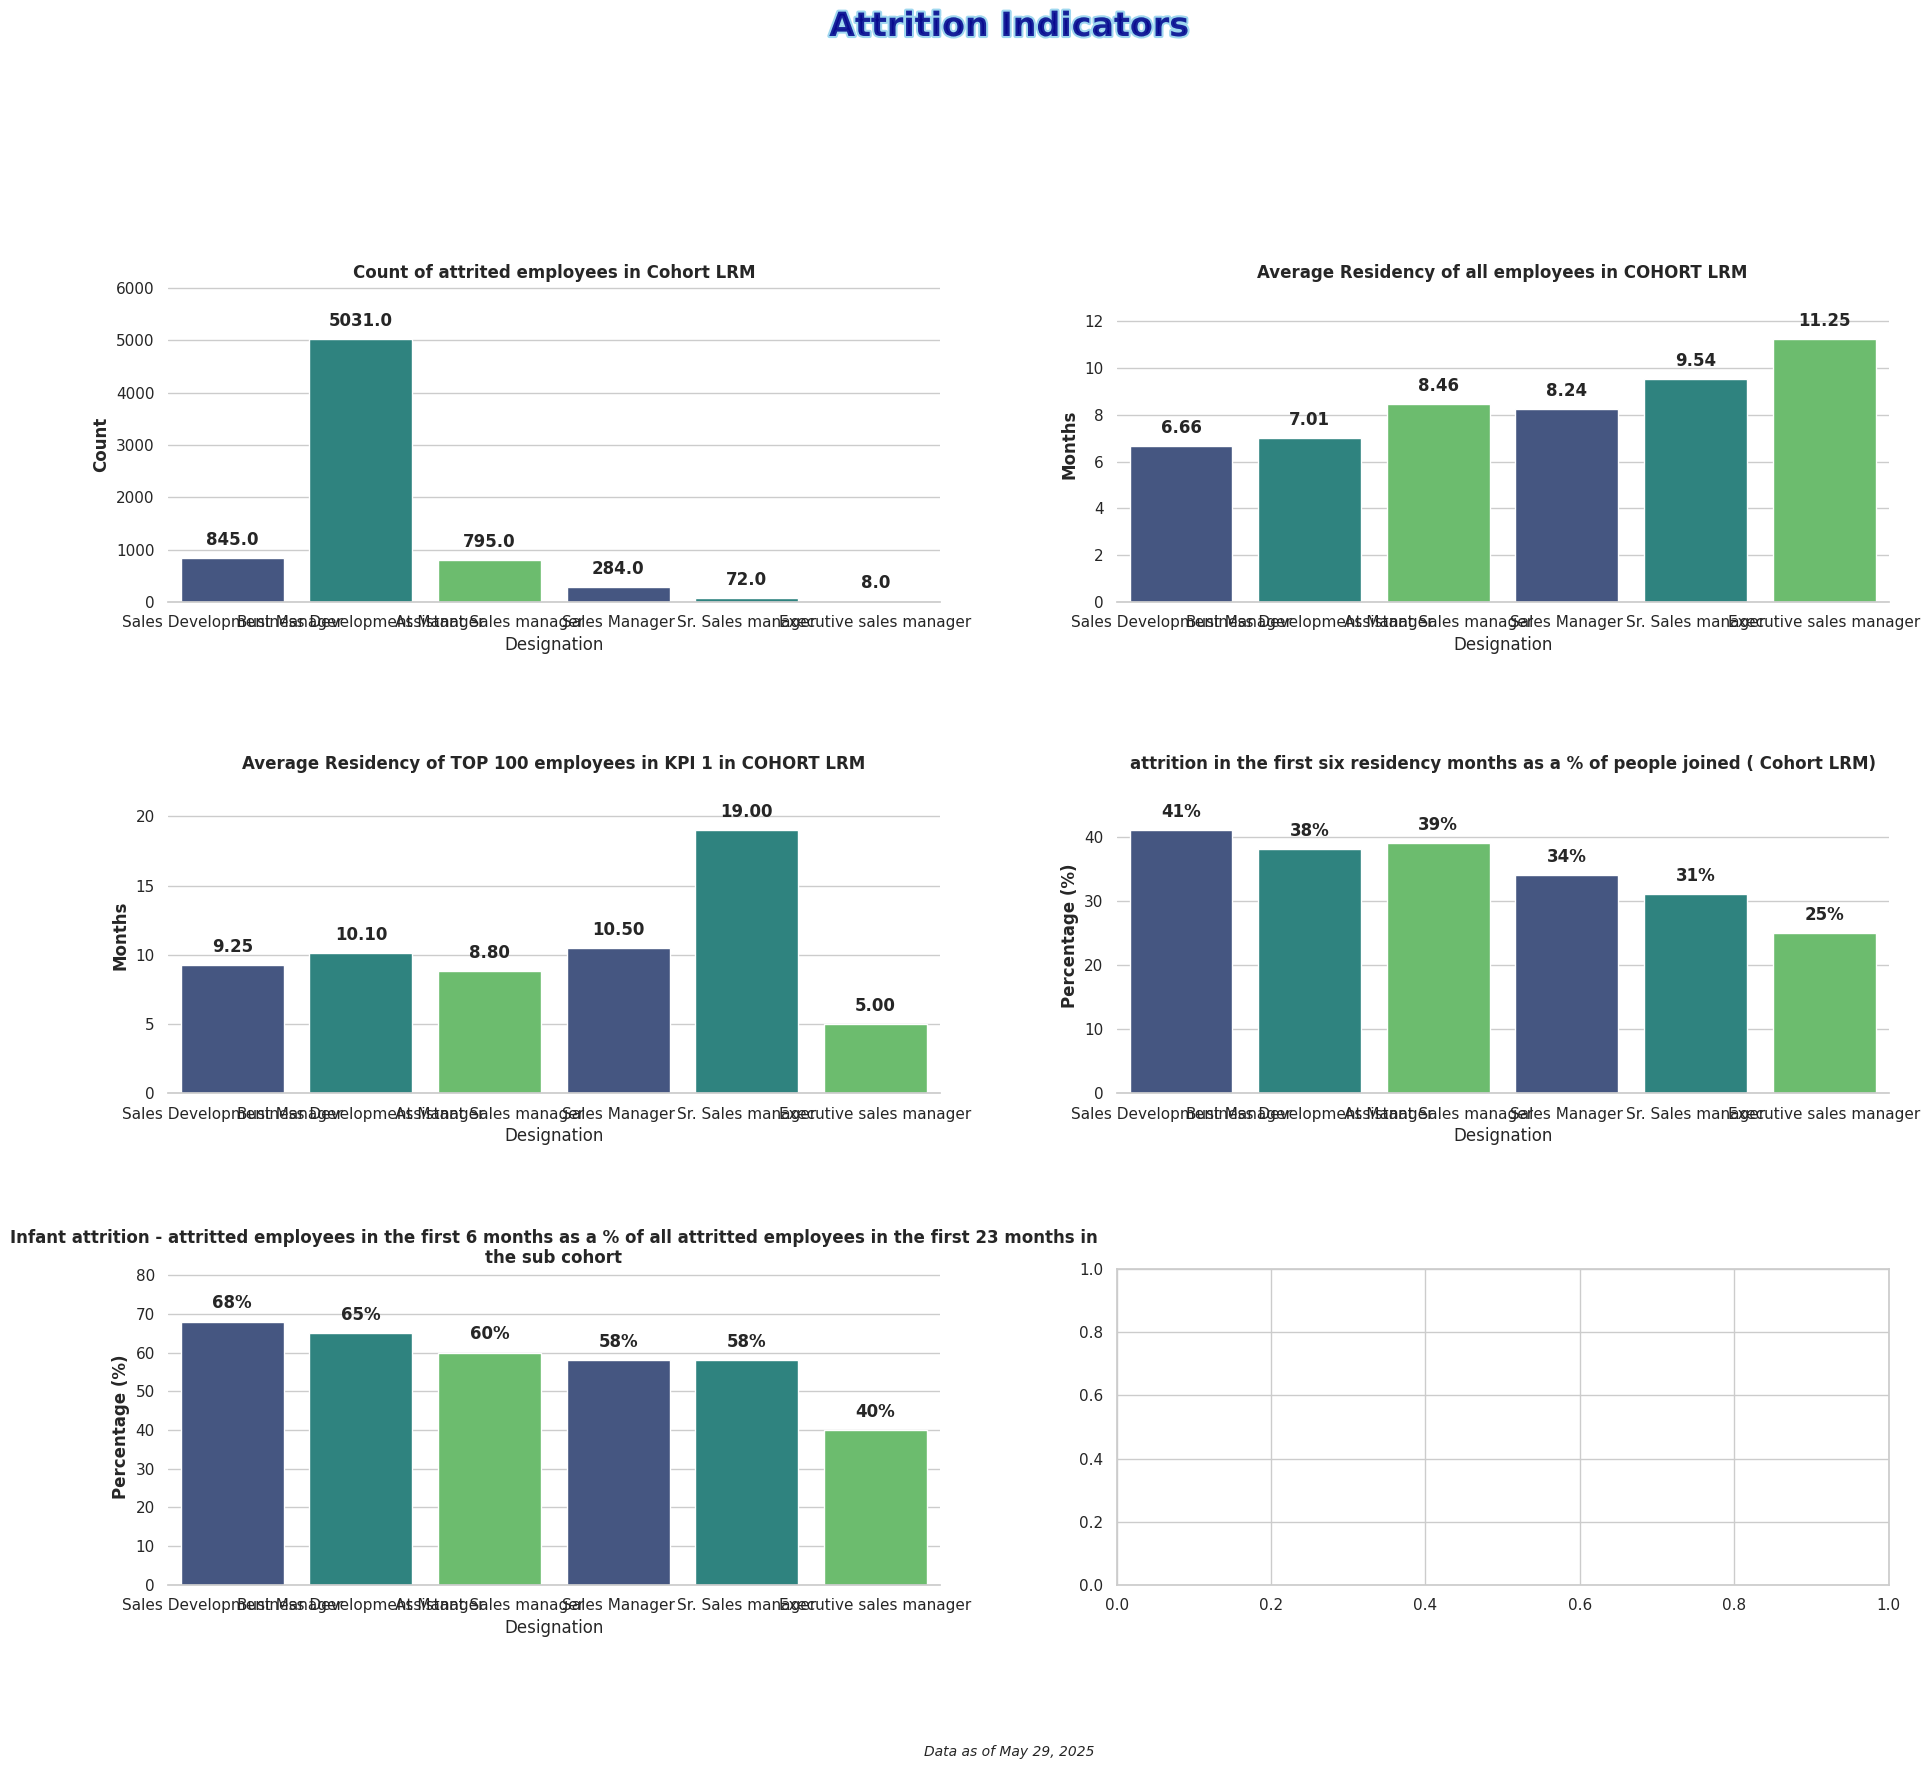

Python code for this plot:

import matplotlib.pyplot as plt
import numpy as np
import seaborn as sns
import pandas as pd
import matplotlib.animation as animation
from matplotlib import cm
from matplotlib.colors import LinearSegmentedColormap

# Set seaborn style
sns.set_theme(style="whitegrid")  # Set the seaborn theme
plt.rcParams['font.family'] = 'sans-serif'  # Use a cleaner font

# Data for the charts - Filtered Designation with actual data
Designation = [
    'Sales Development Manager',
    'Business Development Manager',
    'Assistant Sales manager',
    'Sales Manager',
    'Sr. Sales manager',
    'Executive sales manager'
]

# Values for each of the charts
# First row: Headcount
values1 = [845, 5031, 795, 284, 72, 8]
# Second row: Tenure
values2 = [6.66, 7.01, 8.46, 8.24, 9.54, 11.25]
# Third row: Engagement
values3 = [9.25, 10.10, 8.80, 10.50, 19.00, 5.00]
# Fourth row: Attrition Risk
values4 = [41, 38, 39, 34, 31, 25]
# Fifth row: Retention Rate
values5 = [68, 65, 60, 58, 58, 40]

# Create figure with 3x2 subplots (for 6 charts)
fig, axes = plt.subplots(3, 2, figsize=(20, 18))  # Increased figure size for longer titles
axes = axes.flatten()  # Flatten the array for easier indexing

# Create a dazzling color palette
palette = sns.color_palette("viridis", 3)  # Vibrant color palette with good color progression
# Alternative eye-catching palettes you can try:
# palette = sns.color_palette("plasma", 3)  # Vibrant yellow-orange-purple
# palette = sns.color_palette("cubehelix", 3)  # Rainbow-like with good brightness variation
# palette = sns.color_palette("coolwarm", 3)  # Dramatic blue-red contrast

# Create bar charts for each subplot with new titles as requested
titles = [
    'Count of attrited employees in Cohort LRM',
    'Average Residency of all employees in COHORT LRM',
    'Average Residency of TOP 100 employees in KPI 1 in COHORT LRM',
    'attrition in the first six residency months as a % of people joined ( Cohort LRM)',
    'Infant attrition - attritted employees in the first 6 months as a % of all attritted employees in the first 23 months in the sub cohort'
]
value_sets = [values1, values2, values3, values4, values5]

# Create each subplot
for i, (ax, values, title) in enumerate(zip(axes, value_sets, titles)):
    # Create dataframe for this subplot
    df = pd.DataFrame({'Designation': Designation, 'Values': values})
    
    # Create the bar chart with seaborn
    sns.barplot(x='Designation', y='Values', data=df, palette=palette, ax=ax)    # Add labels and title with improved styling    ax.set_xlabel('Age Group', fontsize=12, fontweight='bold')
    
    if i == 0: # First chart (Count chart)
        ax.set_ylabel('Count', fontsize=12, fontweight='bold')
    elif i < 3:  # Next two charts are residency/tenure
        ax.set_ylabel('Months', fontsize=12, fontweight='bold')
    else:  # Last two charts are percentages
        ax.set_ylabel('Percentage (%)', fontsize=12, fontweight='bold')
    
    # Set title with appropriate wrapping for long titles
    ax.set_title(f'{title}', fontsize=12, fontweight='bold', wrap=True)
    
    # Add values on top of bars with appropriate formatting
    for j, v in enumerate(values):
        if pd.isna(v):  # Skip NA values
            continue
        
        # Format value text based on chart type
        if i >= 3:  # Percentage charts
            txt = f'{int(v)}%'
        elif i == 0:  # Tenure chart (show with 1 decimal place)
            txt = f'{v:.1f}'
        elif values[j] == 4169:  # For headcount values
            txt = f'{int(v):,}'  # Format with commas
        else:  # Score charts
            txt = f'{v:.2f}'  # Show with 2 decimal places
            
        # Calculate vertical position for text
        if pd.notna(v):
            max_val = max([x for x in values if pd.notna(x)])
            y_pos = v + (max_val * 0.05)
            ax.text(j, y_pos, txt, ha='center', fontweight='bold')
    
    # Set y-axis limit to make sure the text is visible
    ax.set_ylim(0, max(values) * 1.2)
    
    # Customize the grid
    sns.despine(left=True, ax=ax)  # Remove the left spine for cleaner look

# Add eye-catching common title with gradient effect
from matplotlib import patheffects

# Add stylish common title
title = fig.suptitle('Attrition Indicators', fontsize=24, fontweight='bold', y=0.98, 
                   color='darkblue', alpha=0.8)
# Add path effect for more pop
title.set_path_effects([patheffects.withStroke(linewidth=3, foreground='skyblue')])

# Add context information
plt.figtext(0.5, 0.01, 'Data as of May 29, 2025', ha='center', fontsize=10, fontstyle='italic')

# Add finishing touches
plt.tight_layout(pad=5.0, rect=[0, 0.03, 1, 0.95], h_pad=5.0)  # Increased padding for titles
plt.savefig('Plot5 Attrition Indicators.png', dpi=300, bbox_inches='tight')  # Save high-quality image
plt.show()